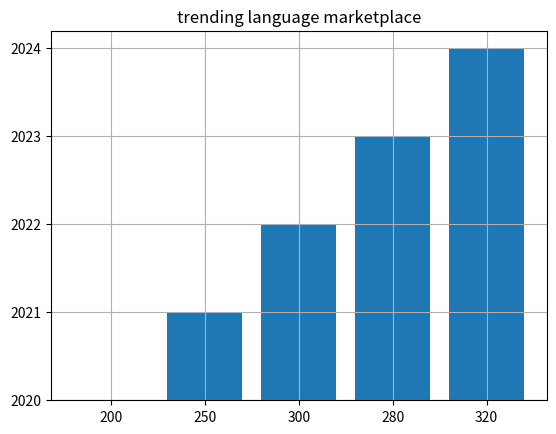

Python code for this plot:
import numpy as np
import pandas as pd
import matplotlib.pyplot as plt

years = np.array([2020,2021,2022,2023])
grades = np.array([85,80,79,73])

#show data in graph- line   (x,y),pie(x)
#bar(x,y),scatters(x,y)
# plt.plot(years,grades,marker = 'o')
# #give the graph title
# plt.title("academic growth")
# #set the name for x and y axis
# plt.xlabel("passing years")
# plt.ylabel("students marks")
# plt.show()
#Note in line,bar,scatters graph the dataset must be same size

trendingLangName = np.array(['python','javascript','java','c'])
trendingLang = np.array([45,30,20,5])
plt.title("trending language marketplace")

# plt.pie(trendingLang)
# plt.legend(trendingLangName)
# plt.show()

#jio 5 years sell growth, 2020 -2024
sales = np.array(['200','250','300','280','320'])
salesyears = np.array(['2020','2021','2022','2023','2024'])
plt.bar(sales,salesyears)
plt.grid()
plt.show()